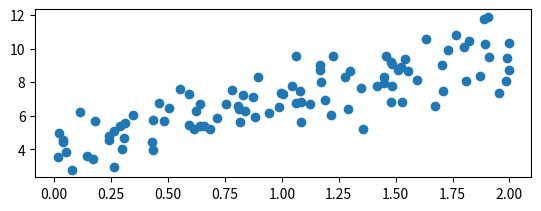

Python code for this plot: (Note: this script raises an exception after producing the figure.)
import numpy as np
import matplotlib.pyplot as plt


def update(x, y, alpha):

    theta_0 = np.random.rand(1,1)
    theta_1 = np.random.rand(1,1)

    epoch = 0
    while(epoch<5):

        h_x = theta_0 + theta_1*x
        error = h_x - y
        print("Error ", error)
        #print((error.T).shape)
        theta_0 = theta_0 - alpha*np.sum(error)
        print("Theta_0 ", np.asscalar(theta_0))
        theta_1 = theta_1 - alpha*((error).dot(x.T))
        print("Theta_1 ", (theta_1))
        epoch+=1

        if(epoch%10==0):
            print(error)
    
    return theta_0, theta_1
    

def main():
    # x = np.array([0,1,2,3,4,5,6,7,8,9])
    # print(x)
    # y = np.array([1,3,2,5,7,8,8,9,10,12])

    x = 2 * np.random.rand(1, 100)  
    y = 4 + 3 * x + np.random.randn(1, 100)

    plt.subplot(2,1,1)
    plt.scatter(x,y)

    #plt.show()

    learning_rate = 0.01
    theta_0, theta_1 = update(x,y,learning_rate)
    # print(theta_0, " ", theta_1)

    y_final = theta_0 + theta_1*x
    print("y_final ", y_final.shape)
    plt.subplot(2,1,2)

    plt.scatter(x,y_final)

    plt.show()

if __name__ == "__main__":
    main()
